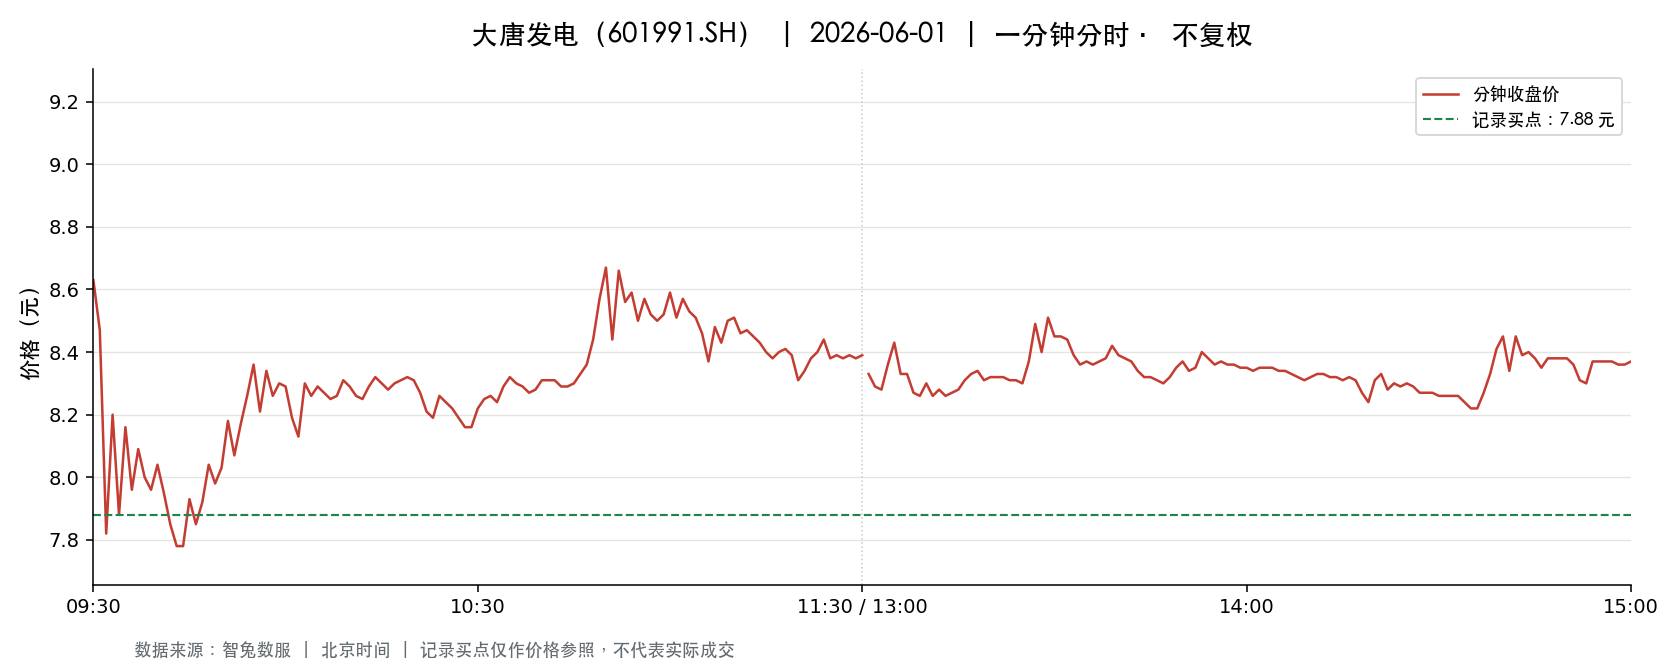

The table this chart was drawn from, first rows:
t, o, h, l, c, v, a, pc, sf
2026-06-01 09:30:00, 8.63, 8.63, 8.63, 8.63, 192959, 166523876, 8.63, 0.0
2026-06-01 09:31:00, 8.63, 8.7, 8.45, 8.47, 472948, 407507419, 8.63, 0.0
2026-06-01 09:32:00, 8.46, 8.46, 7.79, 7.82, 392090, 320256508, 8.47, 0.0
2026-06-01 09:33:00, 7.77, 8.2, 7.77, 8.2, 548334, 432440124, 7.82, 0.0
2026-06-01 09:34:00, 8.22, 8.23, 7.88, 7.88, 429592, 347247973, 8.2, 0.0
2026-06-01 09:35:00, 7.88, 8.16, 7.88, 8.16, 223121, 179002771, 7.88, 0.0
2026-06-01 09:36:00, 8.18, 8.19, 7.96, 7.96, 177921, 143829778, 8.16, 0.0
2026-06-01 09:37:00, 7.95, 8.09, 7.93, 8.09, 135345, 108063525, 7.96, 0.0
2026-06-01 09:38:00, 8.1, 8.1, 7.98, 8.0, 157588, 126655503, 8.09, 0.0
2026-06-01 09:39:00, 7.99, 7.99, 7.96, 7.96, 128448, 102403826, 8.0, 0.0
2026-06-01 09:40:00, 7.97, 8.04, 7.97, 8.04, 93270, 74636408, 7.96, 0.0
2026-06-01 09:41:00, 8.05, 8.05, 7.95, 7.95, 100513, 80466440, 8.04, 0.0
2026-06-01 09:42:00, 7.95, 7.95, 7.85, 7.85, 162766, 128561172, 7.95, 0.0
2026-06-01 09:43:00, 7.85, 7.85, 7.78, 7.78, 362132, 282230761, 7.85, 0.0
2026-06-01 09:44:00, 7.79, 7.79, 7.77, 7.78, 237975, 185142214, 7.78, 0.0
2026-06-01 09:45:00, 7.78, 7.93, 7.78, 7.93, 79739, 62499753, 7.78, 0.0
2026-06-01 09:46:00, 7.94, 7.94, 7.84, 7.85, 111814, 88324148, 7.93, 0.0
2026-06-01 09:47:00, 7.84, 7.92, 7.84, 7.92, 62157, 48883857, 7.85, 0.0
2026-06-01 09:48:00, 7.93, 8.04, 7.93, 8.04, 62344, 49842298, 7.92, 0.0
2026-06-01 09:49:00, 8.04, 8.04, 7.97, 7.98, 87351, 69936387, 8.04, 0.0
2026-06-01 09:50:00, 7.98, 8.03, 7.98, 8.03, 48498, 38812134, 7.98, 0.0
2026-06-01 09:51:00, 8.04, 8.18, 8.04, 8.18, 56946, 46170199, 8.03, 0.0
2026-06-01 09:52:00, 8.18, 8.19, 8.07, 8.07, 124455, 101561243, 8.18, 0.0
2026-06-01 09:53:00, 8.06, 8.17, 8.02, 8.17, 60164, 48602869, 8.07, 0.0
2026-06-01 09:54:00, 8.18, 8.26, 8.18, 8.26, 82041, 67430475, 8.17, 0.0
2026-06-01 09:55:00, 8.27, 8.36, 8.27, 8.36, 109002, 90617880, 8.26, 0.0
2026-06-01 09:56:00, 8.32, 8.32, 8.17, 8.21, 87262, 71807430, 8.36, 0.0
2026-06-01 09:57:00, 8.22, 8.34, 8.22, 8.34, 57757, 47835205, 8.21, 0.0
2026-06-01 09:58:00, 8.33, 8.33, 8.24, 8.26, 62701, 51863587, 8.34, 0.0
2026-06-01 09:59:00, 8.26, 8.31, 8.26, 8.3, 50480, 41859477, 8.26, 0.0
2026-06-01 10:00:00, 8.29, 8.3, 8.29, 8.29, 53791, 44601430, 8.3, 0.0
2026-06-01 10:01:00, 8.29, 8.3, 8.19, 8.19, 52843, 43572537, 8.29, 0.0
2026-06-01 10:02:00, 8.19, 8.19, 8.11, 8.13, 60036, 48927046, 8.19, 0.0
2026-06-01 10:03:00, 8.14, 8.3, 8.14, 8.3, 35225, 29054784, 8.13, 0.0
2026-06-01 10:04:00, 8.3, 8.3, 8.26, 8.26, 46226, 38292169, 8.3, 0.0
2026-06-01 10:05:00, 8.27, 8.3, 8.27, 8.29, 46114, 38209533, 8.26, 0.0
2026-06-01 10:06:00, 8.3, 8.3, 8.27, 8.27, 35412, 29321344, 8.29, 0.0
2026-06-01 10:07:00, 8.26, 8.26, 8.2, 8.25, 35241, 29028009, 8.27, 0.0
2026-06-01 10:08:00, 8.23, 8.27, 8.23, 8.26, 38898, 32087116, 8.25, 0.0
2026-06-01 10:09:00, 8.27, 8.31, 8.27, 8.31, 43287, 35879034, 8.26, 0.0
2026-06-01 10:10:00, 8.31, 8.32, 8.29, 8.29, 41186, 34224529, 8.31, 0.0
2026-06-01 10:11:00, 8.29, 8.3, 8.25, 8.26, 22655, 18728568, 8.29, 0.0
2026-06-01 10:12:00, 8.26, 8.26, 8.25, 8.25, 24846, 20517201, 8.26, 0.0
2026-06-01 10:13:00, 8.25, 8.29, 8.25, 8.29, 26218, 21680158, 8.25, 0.0
2026-06-01 10:14:00, 8.3, 8.32, 8.29, 8.32, 26505, 22019875, 8.29, 0.0
2026-06-01 10:15:00, 8.31, 8.32, 8.29, 8.3, 23132, 19205042, 8.32, 0.0
2026-06-01 10:16:00, 8.29, 8.3, 8.28, 8.28, 17696, 14662418, 8.3, 0.0
2026-06-01 10:17:00, 8.28, 8.31, 8.27, 8.3, 26836, 22262875, 8.28, 0.0
2026-06-01 10:18:00, 8.31, 8.31, 8.3, 8.31, 18641, 15484256, 8.3, 0.0
2026-06-01 10:19:00, 8.31, 8.32, 8.31, 8.32, 22729, 18902380, 8.31, 0.0
2026-06-01 10:20:00, 8.32, 8.32, 8.3, 8.31, 32658, 27151598, 8.32, 0.0
2026-06-01 10:21:00, 8.29, 8.3, 8.27, 8.27, 31317, 25935735, 8.31, 0.0
2026-06-01 10:22:00, 8.26, 8.27, 8.21, 8.21, 29543, 24357970, 8.27, 0.0
2026-06-01 10:23:00, 8.2, 8.2, 8.16, 8.19, 59873, 49004452, 8.21, 0.0
2026-06-01 10:24:00, 8.2, 8.27, 8.2, 8.26, 22234, 18294356, 8.19, 0.0
2026-06-01 10:25:00, 8.25, 8.27, 8.24, 8.24, 16369, 13507130, 8.26, 0.0
2026-06-01 10:26:00, 8.23, 8.24, 8.22, 8.22, 16104, 13256071, 8.24, 0.0
2026-06-01 10:27:00, 8.22, 8.22, 8.18, 8.19, 24075, 19732652, 8.22, 0.0
2026-06-01 10:28:00, 8.19, 8.19, 8.15, 8.16, 38114, 31117119, 8.19, 0.0
2026-06-01 10:29:00, 8.16, 8.17, 8.15, 8.16, 31737, 25879557, 8.16, 0.0
... 181 more rows
